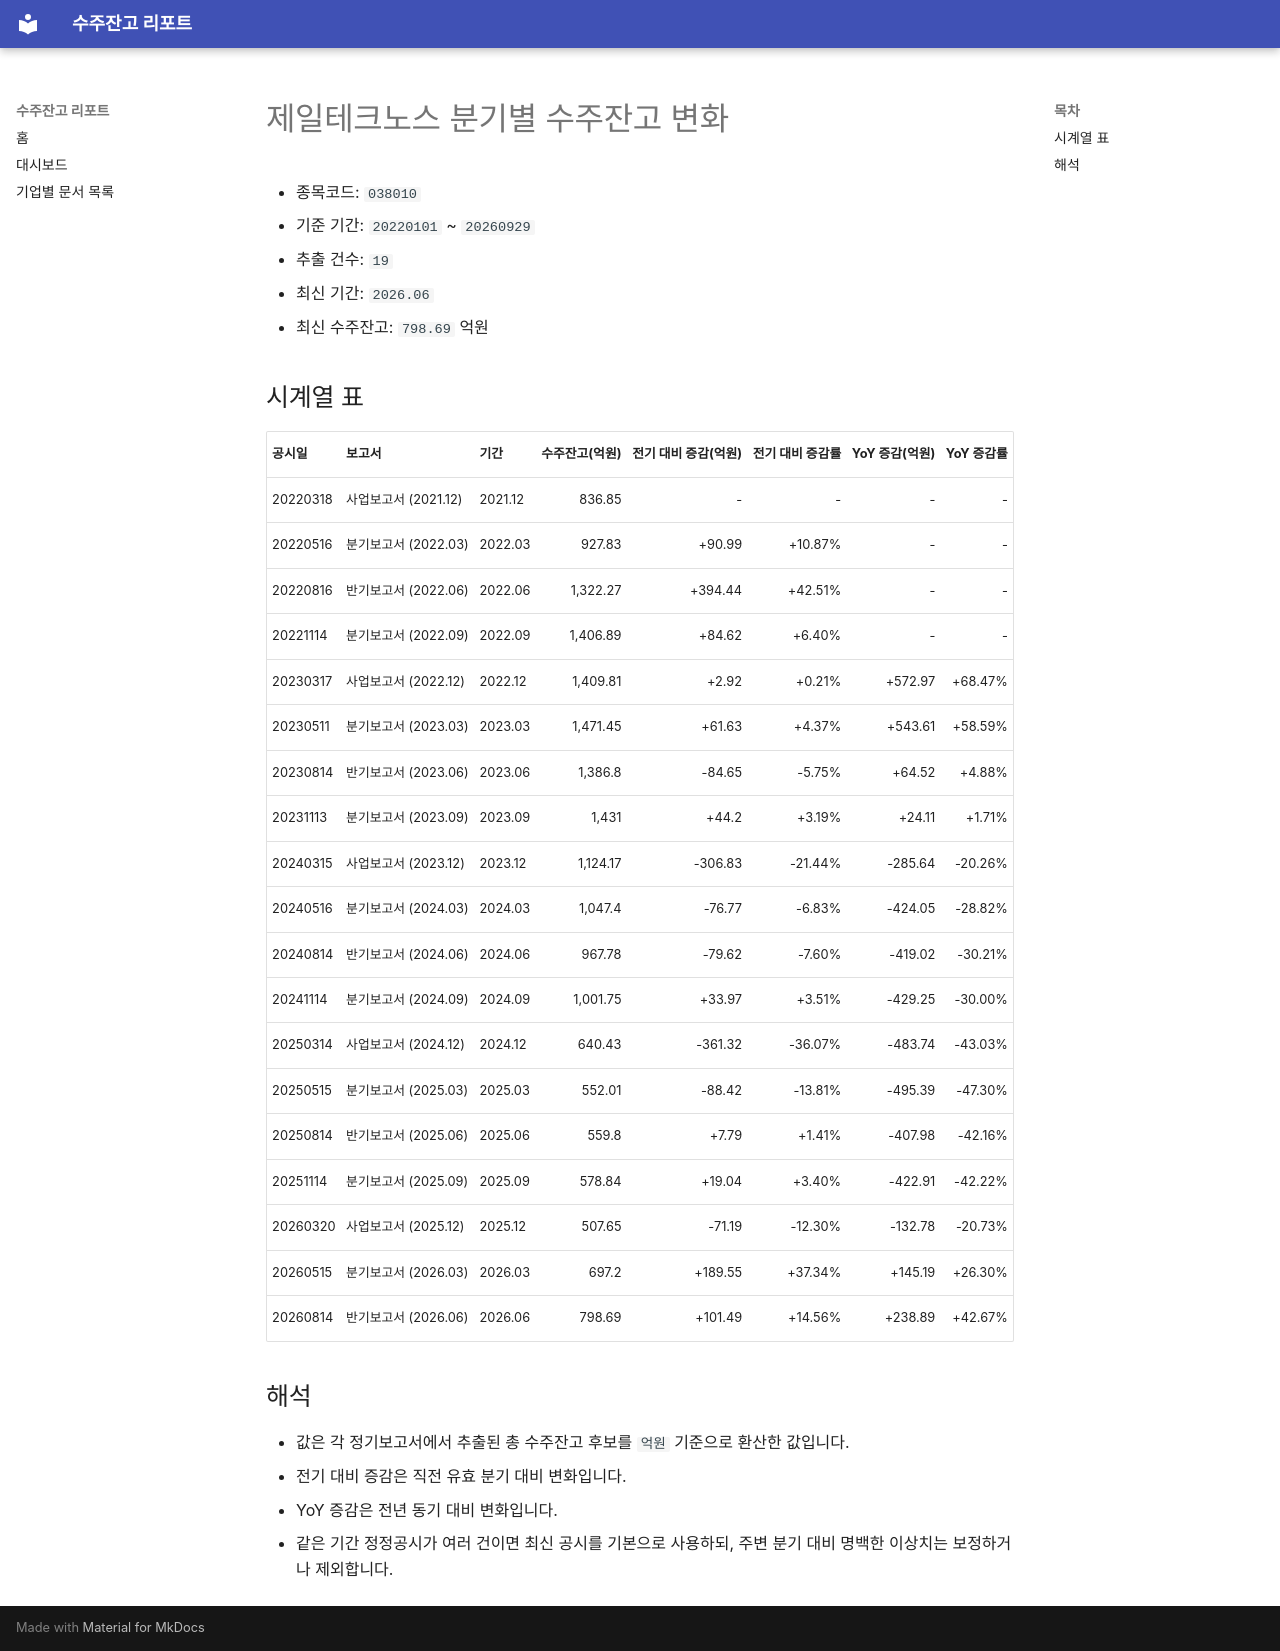

repository: agent-jaden/order-backlog-dashboard · page: companies/제일테크노스_수주잔고(038010)/index.html · generator: mkdocs

# 제일테크노스 분기별 수주잔고 변화

- 종목코드: `038010`
- 기준 기간: `20220101` ~ `20260929`
- 추출 건수: `19`
- 최신 기간: `2026.06`
- 최신 수주잔고: `798.69` 억원

## 시계열 표

| 공시일 | 보고서 | 기간 | 수주잔고(억원) | 전기 대비 증감(억원) | 전기 대비 증감률 | YoY 증감(억원) | YoY 증감률 |
| --- | --- | --- | ---: | ---: | ---: | ---: | ---: |
| 20220318 | 사업보고서 (2021.12) | 2021.12 | 836.85 | - | - | - | - |
| 20220516 | 분기보고서 (2022.03) | 2022.03 | 927.83 | +90.99 | +10.87% | - | - |
| 20220816 | 반기보고서 (2022.06) | 2022.06 | 1,322.27 | +394.44 | +42.51% | - | - |
| 20221114 | 분기보고서 (2022.09) | 2022.09 | 1,406.89 | +84.62 | +6.40% | - | - |
| 20230317 | 사업보고서 (2022.12) | 2022.12 | 1,409.81 | +2.92 | +0.21% | +572.97 | +68.47% |
| 20230511 | 분기보고서 (2023.03) | 2023.03 | 1,471.45 | +61.63 | +4.37% | +543.61 | +58.59% |
| 20230814 | 반기보고서 (2023.06) | 2023.06 | 1,386.8 | -84.65 | -5.75% | +64.52 | +4.88% |
| 20231113 | 분기보고서 (2023.09) | 2023.09 | 1,431 | +44.2 | +3.19% | +24.11 | +1.71% |
| 20240315 | 사업보고서 (2023.12) | 2023.12 | 1,124.17 | -306.83 | -21.44% | -285.64 | -20.26% |
| 20240516 | 분기보고서 (2024.03) | 2024.03 | 1,047.4 | -76.77 | -6.83% | -424.05 | -28.82% |
| 20240814 | 반기보고서 (2024.06) | 2024.06 | 967.78 | -79.62 | -7.60% | -419.02 | -30.21% |
| 20241114 | 분기보고서 (2024.09) | 2024.09 | 1,001.75 | +33.97 | +3.51% | -429.25 | -30.00% |
| 20250314 | 사업보고서 (2024.12) | 2024.12 | 640.43 | -361.32 | -36.07% | -483.74 | -43.03% |
| 20250515 | 분기보고서 (2025.03) | 2025.03 | 552.01 | -88.42 | -13.81% | -495.39 | -47.30% |
| 20250814 | 반기보고서 (2025.06) | 2025.06 | 559.8 | +7.79 | +1.41% | -407.98 | -42.16% |
| 20251114 | 분기보고서 (2025.09) | 2025.09 | 578.84 | +19.04 | +3.40% | -422.91 | -42.22% |
| 20260320 | 사업보고서 (2025.12) | 2025.12 | 507.65 | -71.19 | -12.30% | -132.78 | -20.73% |
| 20260515 | 분기보고서 (2026.03) | 2026.03 | 697.2 | +189.55 | +37.34% | +145.19 | +26.30% |
| 20260814 | 반기보고서 (2026.06) | 2026.06 | 798.69 | +101.49 | +14.56% | +238.89 | +42.67% |

## 해석

- 값은 각 정기보고서에서 추출된 총 수주잔고 후보를 `억원` 기준으로 환산한 값입니다.
- 전기 대비 증감은 직전 유효 분기 대비 변화입니다.
- YoY 증감은 전년 동기 대비 변화입니다.
- 같은 기간 정정공시가 여러 건이면 최신 공시를 기본으로 사용하되, 주변 분기 대비 명백한 이상치는 보정하거나 제외합니다.
